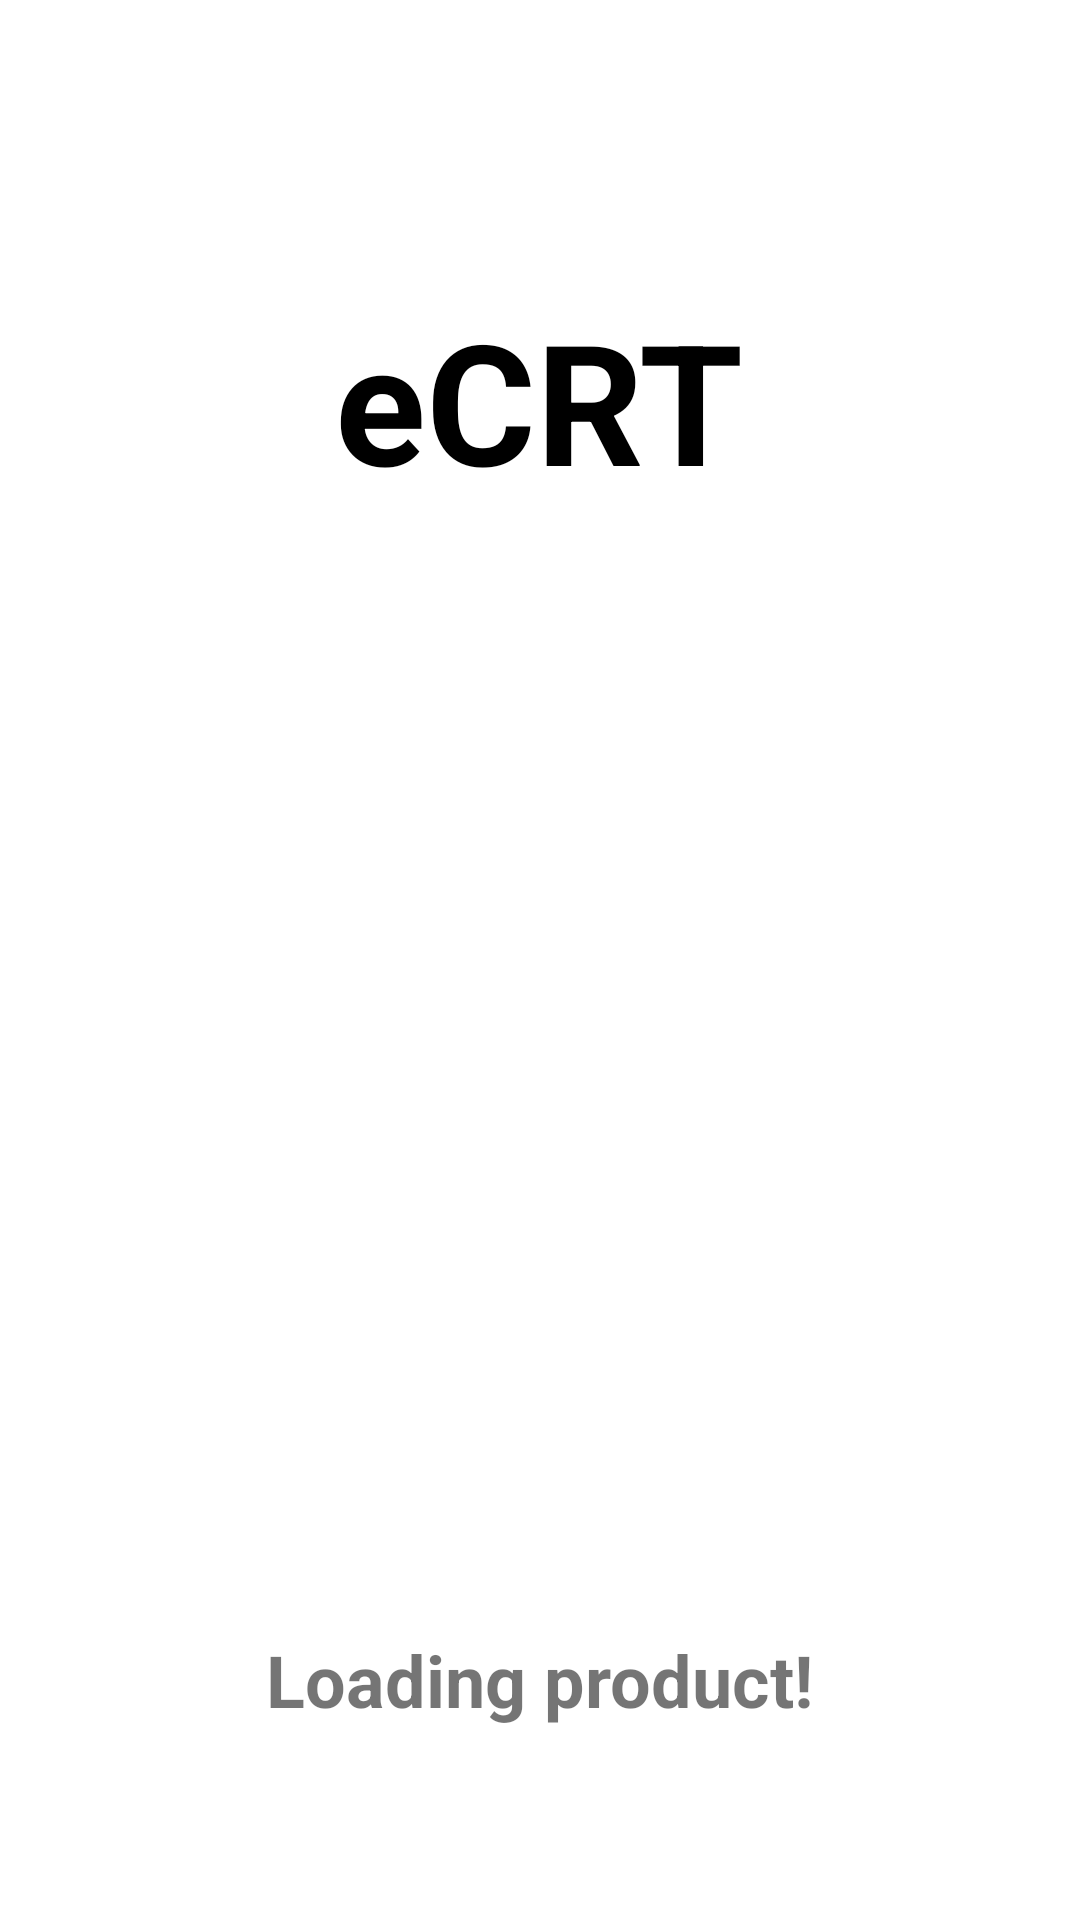

This screen was rendered from an Android layout file. Write that file and the resources it references.
<!-- AndroidManifest.xml: application theme AppTheme -->
<!-- res/layout/activity_scan_result.xml -->
<?xml version="1.0" encoding="utf-8"?>
<FrameLayout xmlns:android="http://schemas.android.com/apk/res/android"
    xmlns:app="http://schemas.android.com/apk/res-auto"
    xmlns:tools="http://schemas.android.com/tools"
    android:layout_width="match_parent"
    android:layout_height="match_parent"
    android:background="@color/defaultBackgroundColor"
    tools:context="tk.yommail.ecrt.Scanning.ScanResult">

    <android.support.constraint.ConstraintLayout
        android:layout_width="match_parent"
        android:layout_height="match_parent">

        <ImageView
            android:id="@+id/itemImage"
            android:layout_width="0dp"
            android:layout_height="0dp"
            android:layout_marginStart="64dp"
            android:layout_marginTop="64dp"
            android:layout_marginEnd="64dp"
            android:layout_marginBottom="64dp"
            app:layout_constraintBottom_toTopOf="@+id/itemName"
            app:layout_constraintEnd_toEndOf="parent"
            app:layout_constraintStart_toStartOf="parent"
            app:layout_constraintTop_toTopOf="parent" />

        <TextView
            android:id="@+id/itemName"
            android:layout_width="wrap_content"
            android:layout_height="wrap_content"
            android:layout_marginBottom="32dp"
            android:text="ItemName"
            android:textColor="@color/textColor"
            android:textSize="24sp"
            android:textStyle="bold"
            app:layout_constraintBottom_toTopOf="@+id/itemCounterContainer"
            app:layout_constraintEnd_toEndOf="parent"
            app:layout_constraintStart_toStartOf="parent"/>


        <android.support.constraint.ConstraintLayout
            android:id="@+id/itemCounterContainer"
            android:layout_width="0dp"
            android:layout_height="64dp"
            android:layout_marginStart="32dp"
            android:layout_marginTop="32dp"
            android:layout_marginEnd="32dp"
            android:layout_marginBottom="48dp"
            app:layout_constraintEnd_toEndOf="parent"
            app:layout_constraintStart_toStartOf="parent"
            app:layout_constraintBottom_toTopOf="@+id/buttonAddToCart">

            <TextView
                android:id="@+id/itemPrice"
                android:layout_width="wrap_content"
                android:layout_height="wrap_content"
                android:layout_marginTop="8dp"
                android:layout_marginEnd="48dp"
                android:layout_marginBottom="8dp"
                android:text="@string/currency"
                android:textAlignment="textEnd"
                android:textSize="24sp"
                app:layout_constraintBottom_toBottomOf="parent"
                app:layout_constraintEnd_toStartOf="@+id/itemCounter"
                app:layout_constraintTop_toTopOf="parent" />

            <android.support.constraint.ConstraintLayout
                android:id="@+id/itemCounter"
                android:layout_width="136dp"
                android:layout_height="0dp"
                android:layout_marginTop="8dp"
                android:layout_marginBottom="8dp"
                android:background="@drawable/shape_rounded"
                app:layout_constraintBottom_toBottomOf="parent"
                app:layout_constraintEnd_toEndOf="parent"
                app:layout_constraintTop_toTopOf="parent">


                <ImageButton
                    android:id="@+id/buttonMinus"
                    android:layout_width="48dp"
                    android:layout_height="match_parent"
                    android:layout_marginStart="0dp"
                    android:backgroundTint="@android:color/transparent"
                    android:tint="@android:color/white"
                    android:src="@drawable/ic_remove"
                    app:layout_constraintStart_toStartOf="parent" />

                <TextView
                    android:id="@+id/itemCount"
                    android:layout_width="0dp"
                    android:layout_height="match_parent"
                    android:layout_alignStart="@id/buttonMinus"
                    android:layout_alignEnd="@id/buttonPlus"
                    android:textColor="@android:color/white"
                    android:gravity="center"
                    android:text="1"
                    android:textSize="24sp"
                    app:layout_constraintEnd_toStartOf="@+id/buttonPlus"
                    app:layout_constraintStart_toEndOf="@+id/buttonMinus" />

                <ImageButton
                    android:id="@+id/buttonPlus"
                    android:layout_width="48dp"
                    android:layout_height="match_parent"
                    android:layout_alignParentEnd="true"
                    android:layout_marginEnd="0dp"
                    android:src="@drawable/ic_add"
                    android:backgroundTint="@android:color/transparent"
                    android:tint="@android:color/white"
                    app:layout_constraintEnd_toEndOf="parent" />

            </android.support.constraint.ConstraintLayout>

        </android.support.constraint.ConstraintLayout>

        <com.google.android.flexbox.FlexboxLayout
            android:id="@+id/buttonAddToCart"
            xmlns:android="http://schemas.android.com/apk/res/android"
            xmlns:app="http://schemas.android.com/apk/res-auto"
            style="@style/Widget.AppCompat.Button"
            android:backgroundTint="@color/goodGreen"
            android:layout_width="wrap_content"
            android:layout_height="56dp"
            android:layout_marginBottom="16dp"
            android:paddingStart="24dp"
            android:paddingEnd="24dp"
            android:paddingTop="16dp"
            android:paddingBottom="16dp"
            app:alignContent="stretch"
            app:alignItems="center"
            app:justifyContent="center"
            app:flexWrap="nowrap"
            app:layout_constraintBottom_toBottomOf="parent"
            app:layout_constraintEnd_toEndOf="parent"
            app:layout_constraintStart_toStartOf="parent" >

            <ImageView
                android:layout_width="wrap_content"
                android:layout_height="wrap_content"
                android:src="@drawable/ic_add_to_cart"
                android:tint="@android:color/white"
                android:layout_marginEnd="8dp"/>

            <TextView
                android:layout_width="wrap_content"
                android:layout_height="wrap_content"
                android:text="@string/add_to_cart"
                android:textAppearance="@android:style/TextAppearance.Material.Button"
                android:textSize="16sp"
                android:textColor="@android:color/white"
                android:textAllCaps="true"/>

        </com.google.android.flexbox.FlexboxLayout>

    </android.support.constraint.ConstraintLayout>

    <RelativeLayout
        android:id="@+id/product_progressbar"
        android:layout_width="match_parent"
        android:layout_height="match_parent"
        tools:visibility="gone"
        android:background="@android:color/white">

        <ProgressBar
            style="?android:attr/progressBarStyleLarge"
            android:layout_width="wrap_content"
            android:layout_height="wrap_content"
            android:indeterminateTint="@color/buttonColor"
            android:layout_centerInParent="true" />

        <TextView
            android:layout_width="wrap_content"
            android:layout_height="wrap_content"
            android:layout_alignParentBottom="true"
            android:layout_centerHorizontal="true"
            android:layout_marginBottom="64dp"
            android:gravity="center"
            android:text="@string/loading_product"
            android:textSize="24sp"
            android:textStyle="bold" />

        <TextView
            android:layout_width="wrap_content"
            android:layout_height="wrap_content"
            android:layout_centerHorizontal="true"
            android:layout_marginTop="96dp"
            android:text="@string/app_name"
            android:textSize="56sp"
            android:textStyle="bold"
            android:textColor="@android:color/black"/>
    </RelativeLayout>

</FrameLayout>
<!-- resources referenced by this layout -->
<resources>
  <color name="buttonColor">#DF5555</color>
  <color name="defaultBackgroundColor">#FAFAFA</color>
  <color name="goodGreen">#4a894e</color>
  <color name="textColor">#000</color>
  <!-- drawable ic_remove (drawable-v24) -->
  <vector android:height="24dp" android:viewportHeight="491.858"
      android:viewportWidth="491.858" android:width="24dp" xmlns:android="http://schemas.android.com/apk/res/android">
      <path android:fillColor="#FF000000" android:pathData="M465.167,211.613H240.21H26.69c-8.424,0 -26.69,11.439 -26.69,34.316s18.267,34.316 26.69,34.316h213.52h224.959c8.421,0 26.689,-11.439 26.689,-34.316S473.59,211.613 465.167,211.613z"/>
  </vector>
  <!-- drawable shape_rounded (drawable-v24) -->
  <?xml version="1.0" encoding="utf-8"?>
  <shape xmlns:android="http://schemas.android.com/apk/res/android">
      <corners android:radius="8dp"/>
      <solid android:color="@color/buttonColor"/>
  </shape>
  <string name="add_to_cart">Add to Cart</string>
  <string name="app_name">eCRT</string>
  <string name="currency">kr</string>
  <string name="loading_product">Loading product!</string>
  <style name="AppTheme" parent="Theme.AppCompat.Light.NoActionBar">
          <item name="colorPrimary">@color/colorPrimary</item>
          <item name="colorPrimaryDark">@color/colorPrimaryDark</item>
          <item name="colorAccent">@color/colorAccent</item>
          <item name="android:windowLightStatusBar">true</item>
          <item name="toolbarStyle">@style/AppTheme.ToolbarStyle</item>
      </style>
  <color name="colorPrimary">#ff4b4b</color>
  <color name="colorPrimaryDark">#EBEBEB</color>
  <color name="colorAccent">#303030</color>
  <style name="AppTheme.ToolbarStyle" parent="Base.V7.Widget.AppCompat.Toolbar">
          <item name="android:layout_height">wrap_content</item>
          <item name="android:layout_width">match_parent</item>
          <item name="android:elevation">4dp</item>
          <item name="android:background">@color/defaultBackgroundColor</item>
      </style>
</resources>
